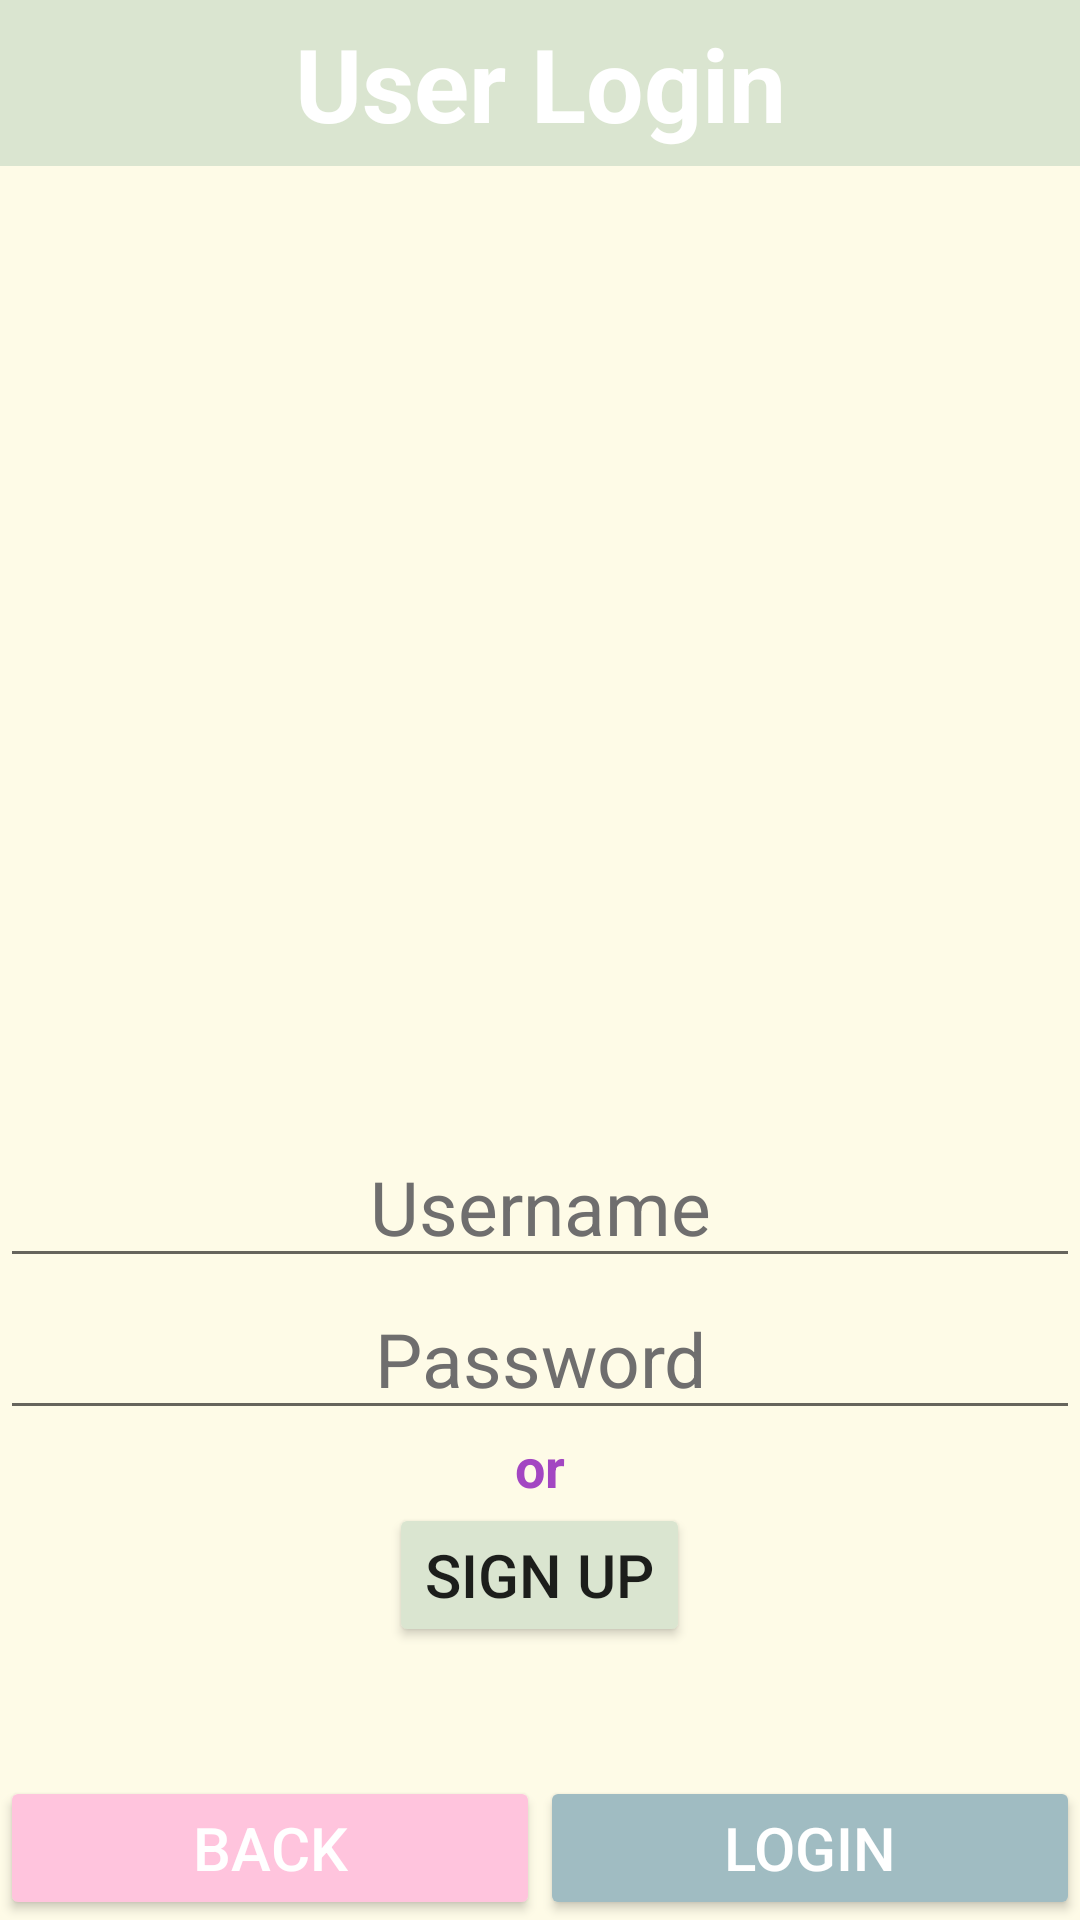

This screen was rendered from an Android layout file. Write that file and the resources it references.
<!-- AndroidManifest.xml: application theme Theme.Project -->
<!-- res/layout/activity_login.xml -->
<?xml version="1.0" encoding="utf-8"?>

<LinearLayout xmlns:android="http://schemas.android.com/apk/res/android"
    xmlns:app="http://schemas.android.com/apk/res-auto"
    xmlns:tools="http://schemas.android.com/tools"
    android:layout_width="match_parent"
    android:layout_height="match_parent"
    android:orientation="vertical"
    android:background="#FEFBE7"
    tools:context=".Login">
    <TextView
        android:id="@+id/textView3"
        android:layout_width="match_parent"
        android:layout_height="wrap_content"
        android:text="User Login"
        android:gravity="center"
        android:textColor="@color/white"
        android:background="#DAE5D0"
        android:textSize="34dp"
        android:layout_marginBottom="20dp"
        android:padding="5dp"
        android:textStyle="bold"/>
    <LinearLayout
        android:layout_width="match_parent"
        android:layout_height="0dp"
        android:layout_weight="1"
        android:orientation="vertical">
        <ImageView
            android:id="@+id/imageView6"
            android:layout_width="300dp"
            android:layout_height="250dp"
            android:src="@drawable/customers"
            android:layout_gravity="center"
            android:layout_marginTop="20dp"/>

        <EditText
            android:id="@+id/user"
            android:layout_width="match_parent"
            android:layout_height="wrap_content"
            android:hint="Username"
            android:gravity="center"
            android:textColor="@color/black"
            android:textColorHint="#6F6E6E"
            android:textSize="25dp"
            android:layout_marginTop="30dp"/>

        <EditText
            android:id="@+id/pass"
            android:layout_width="match_parent"
            android:layout_height="wrap_content"
            android:hint="Password"
            android:gravity="center"
            android:inputType="numberPassword"
            android:textColor="@color/black"
            android:textColorHint="#6F6E6E"
            android:textSize="25dp"/>
        <TextView
            android:layout_width="wrap_content"
            android:layout_height="wrap_content"
            android:layout_gravity="center"
            android:text="or"
            android:textColor="#a346c2"
            android:textSize="18dp"
            android:textStyle="bold"/>
        <Button
            android:id="@+id/signup"
            android:layout_width="wrap_content"
            android:layout_height="wrap_content"
            android:backgroundTint="#DAE5D0"
            android:layout_gravity="center"
            android:text="Sign Up"
            android:textSize="20dp"/>
    </LinearLayout>

    <LinearLayout
        android:layout_width="match_parent"
        android:layout_height="wrap_content"
        android:gravity="bottom">
        <Button
            android:id="@+id/button04"
            android:layout_width="0dp"
            android:layout_height="wrap_content"
            android:layout_weight="1"
            android:text="Back"
            android:textColor="@color/white"
            android:backgroundTint="#FFC4DD"
            android:textSize="20dp"/>
        <Button
            android:id="@+id/login"
            android:layout_width="0dp"
            android:layout_height="wrap_content"
            android:layout_weight="1"
            android:backgroundTint="#A0BCC2"
            android:text="LOGIN"
            android:textColor="@color/white"
            android:textSize="20dp"/>
    </LinearLayout>


</LinearLayout>
<!-- resources referenced by this layout -->
<resources>
  <color name="black">#FF000000</color>
  <color name="white">#FFFFFFFF</color>
  <style name="Theme.Project" parent="Theme.AppCompat.Light.NoActionBar">
          
          <item name="colorPrimary">@color/transparent</item>
          <item name="colorPrimaryVariant">@color/transparent</item>
          <item name="colorOnPrimary">@color/transparent</item>
          
          <item name="colorSecondary">@color/teal_200</item>
          <item name="colorSecondaryVariant">@color/teal_700</item>
          <item name="colorOnSecondary">@color/black</item>
          
          <item name="android:statusBarColor" tools:targetApi="l">?attr/colorPrimaryVariant</item>
          
      </style>
  <color name="transparent">#00FFFFFF</color>
  <color name="teal_200">#FF03DAC5</color>
  <color name="teal_700">#FF018786</color>
</resources>
